Run: headless pygame with SDL's dummy video driver; simulated clock (each Clock.tick advances the game by its frame time, no real sleeping); random seed 0; keys injected as events and as key.get_pressed() state; no mouse input.
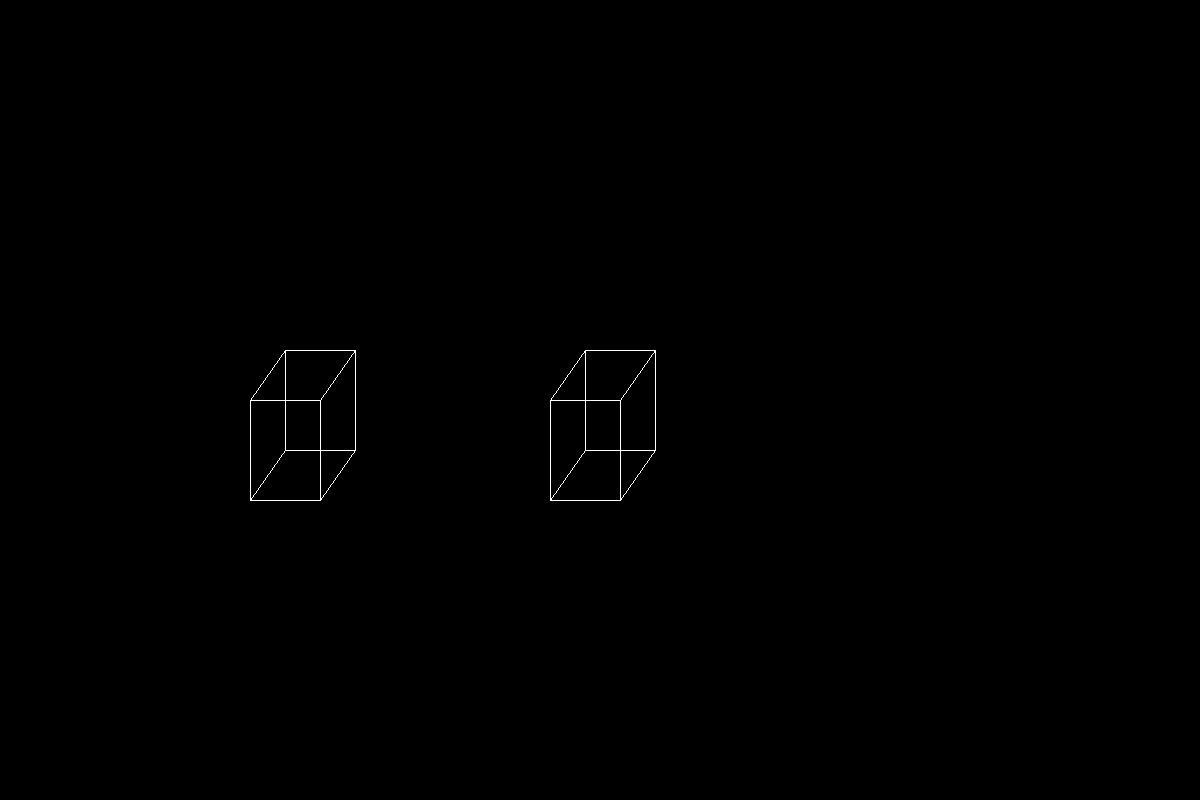
Frame 1 of 4 · flips 1–60 · no input
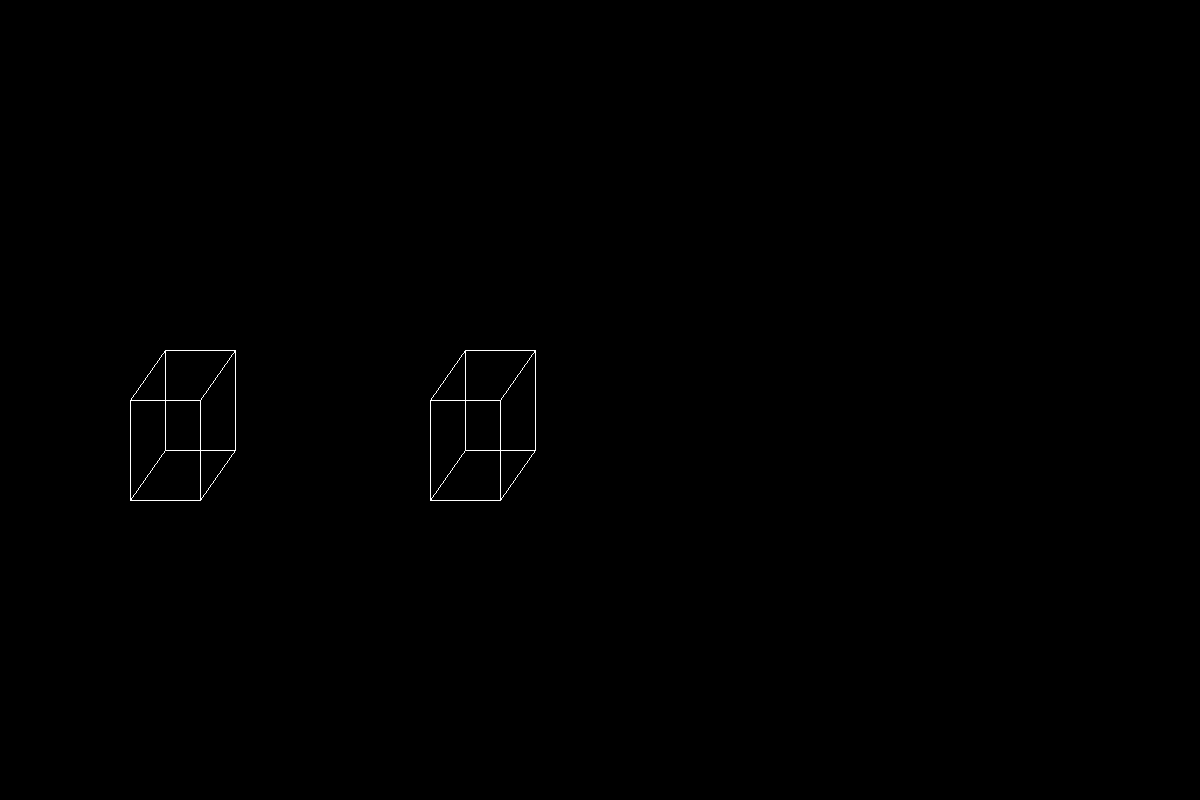
Frame 2 of 4 · flips 61–180 · tapped SPACE, RETURN · held RIGHT (→), D
Frame 3 of 4 · flips 181–300 · held DOWN (↓), S · screen unchanged from frame 2, image omitted
Frame 4 of 4 · flips 301–420 · held LEFT (←), A, UP (↑), W · screen same as frame 1, image omitted

The pygame program that drew these frames:

import pygame

pygame.init()
surface = pygame.display.set_mode((1200,800))
white = (255,255,255)
black=(0,0,0)
#lokalizacja prostopadłościanów w układzie współrzędnych
locations = [[250,400],[550,400]]


def cube(start, size_base, size_height):

    #pierwszy prostokąt
    point_1 = [start[0], start[1]]
    point_2 = [start[0]+ size_base, start[1]]
    point_3 = [start[0], start[1]+size_height]
    point_4 = [start[0]+ size_base, start[1]+size_height]

    # linie łączące pierwszy prostokąt
    pygame.draw.line(surface, white, (point_1),(point_2))
    pygame.draw.line(surface, white, (point_3),(point_4))
    pygame.draw.line(surface, white, (point_2),(point_4))
    pygame.draw.line(surface, white, (point_1),(point_3))

    #drugi prostokąt
    shift_base = size_base//2
    shift_height = size_height//2
    point_5 = [point_1[0] + shift_base, point_1[1] - shift_height]
    point_6 = [point_2[0] + shift_base, point_2[1] - shift_height]
    point_7 = [point_3[0] + shift_base, point_3[1] - shift_height]
    point_8 = [point_4[0] + shift_base, point_4[1] - shift_height]

    #linie łączące pierwszy prostokąt
    pygame.draw.line(surface, white, (point_5),(point_6))
    pygame.draw.line(surface, white, (point_7),(point_8))
    pygame.draw.line(surface, white, (point_6),(point_8))
    pygame.draw.line(surface, white, (point_5),(point_7))

    #łączenie prostokątów
    pygame.draw.line(surface, white, (point_1),(point_5))
    pygame.draw.line(surface, white, (point_2),(point_6))
    pygame.draw.line(surface, white, (point_3),(point_7))
    pygame.draw.line(surface, white, (point_4),(point_8))



game_on=True
current_status=0

while game_on:
    # obsługa klawiatury
    for event in pygame.event.get():
        if event.type == pygame.QUIT:
            game_on = False
        if event.type == pygame.KEYDOWN:
            if event.key == pygame.K_ESCAPE:
                game_on = False
            elif event.key == pygame.K_RIGHT:
                current_status = -1
            elif event.key == pygame.K_LEFT:
                current_status = 1
        elif event.type == pygame.KEYUP:
            if event.key == pygame.K_LEFT or event.key == pygame.K_RIGHT:
                current_status = 0

    for location in locations:
        location[0] += current_status

    #rysowanie prostopadłościanów
    surface.fill(black)
    cube(locations[0], 70, 100)
    cube(locations[1], 70, 100)
    pygame.display.update()
